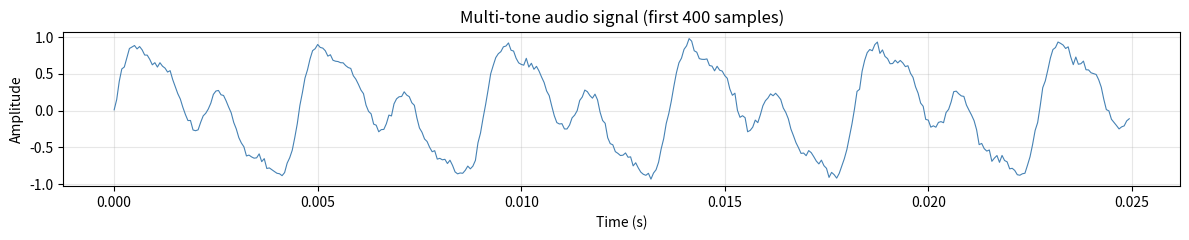

Here is the Python script that generated this plot: (Note: this script raises an exception after producing the figure.)
import numpy as np
import matplotlib
matplotlib.use('Agg')
import matplotlib.pyplot as plt
from scipy.signal import spectrogram as scipy_spectrogram
from scipy.fft import dct

try:
    import kizzasi
    KIZZASI_AVAILABLE = True
    print(f'kizzasi {kizzasi.__version__} loaded')
except ImportError:
    KIZZASI_AVAILABLE = False
    print('kizzasi not installed — numpy-stub mode active')

SAMPLE_RATE = 16000  # Hz
DURATION    = 1.0    # seconds
N_SAMPLES   = int(SAMPLE_RATE * DURATION)

rng = np.random.default_rng(42)

t = np.linspace(0, DURATION, N_SAMPLES, endpoint=False)

signal = (
    0.5  * np.sin(2 * np.pi * 220  * t) +
    0.35 * np.sin(2 * np.pi * 440  * t) +
    0.15 * np.sin(2 * np.pi * 880  * t) +
    0.03 * rng.standard_normal(N_SAMPLES)
).astype(np.float32)

# Normalise to [-1, 1]
signal /= np.abs(signal).max() + 1e-8

print(f'Signal: {N_SAMPLES} samples @ {SAMPLE_RATE} Hz')
print(f'Range : [{signal.min():.4f}, {signal.max():.4f}]')

fig, ax = plt.subplots(figsize=(12, 2.5))
ax.plot(t[:400], signal[:400], linewidth=0.8, color='steelblue')
ax.set_xlabel('Time (s)')
ax.set_ylabel('Amplitude')
ax.set_title('Multi-tone audio signal (first 400 samples)')
ax.grid(True, alpha=0.3)
plt.tight_layout()
plt.savefig('/tmp/kizzasi_audio_signal.png', dpi=120)
plt.show()

MU = 255.0  # 8-bit mu-law parameter

def mulaw_encode(x: np.ndarray, mu: float = MU) -> np.ndarray:
    """Compress float32 signal in [-1, 1] to uint8 mu-law tokens."""
    x = np.clip(x, -1.0, 1.0)
    encoded = np.sign(x) * np.log1p(mu * np.abs(x)) / np.log1p(mu)
    return ((encoded + 1.0) / 2.0 * mu + 0.5).astype(np.uint8)

def mulaw_decode(tokens: np.ndarray, mu: float = MU) -> np.ndarray:
    """Expand uint8 mu-law tokens back to float32 in [-1, 1]."""
    x = tokens.astype(np.float32) / mu * 2.0 - 1.0
    return np.sign(x) * (1.0 / mu) * ((1.0 + mu) ** np.abs(x) - 1.0)

# --- Use kizzasi.MuLawCodec (a real PyO3 binding) if the wheel is
# installed, else fall back to the numpy implementation above ---
if KIZZASI_AVAILABLE and hasattr(kizzasi, 'MuLawCodec'):
    codec = kizzasi.MuLawCodec(bits=8)
    tokens = codec.quantize_array(signal).astype(np.uint8)
    reconstructed = codec.dequantize_array(tokens.astype(np.int32))
else:
    tokens = mulaw_encode(signal)
    reconstructed = mulaw_decode(tokens)

snr_db = 10 * np.log10(
    np.mean(signal ** 2) / (np.mean((signal - reconstructed) ** 2) + 1e-12)
)
print(f'Tokens    : dtype={tokens.dtype}, range=[{tokens.min()}, {tokens.max()}]')
print(f'Codec SNR : {snr_db:.1f} dB')

fig, axes = plt.subplots(3, 1, figsize=(12, 7), sharex=False)

seg = slice(0, 300)
axes[0].plot(t[seg], signal[seg], color='steelblue', linewidth=1)
axes[0].set_title('Original float32')
axes[0].set_ylabel('Amplitude')
axes[0].grid(True, alpha=0.3)

axes[1].step(np.arange(300), tokens[seg], color='darkorange', linewidth=0.8, where='mid')
axes[1].set_title('μ-law uint8 tokens')
axes[1].set_ylabel('Token value')
axes[1].grid(True, alpha=0.3)

axes[2].plot(t[seg], reconstructed[seg], color='mediumseagreen', linewidth=1)
axes[2].plot(t[seg], signal[seg], color='steelblue', linewidth=0.6, alpha=0.4, linestyle='--')
axes[2].set_title(f'Reconstructed (SNR = {snr_db:.1f} dB)')
axes[2].set_ylabel('Amplitude')
axes[2].set_xlabel('Time (s) / Sample index')
axes[2].grid(True, alpha=0.3)

plt.tight_layout()
plt.savefig('/tmp/kizzasi_mulaw.png', dpi=120)
plt.show()

N_MFCC    = 13
N_MELS    = 40
FRAME_LEN = 512    # ~32 ms at 16 kHz
HOP_LEN   = 160    # ~10 ms at 16 kHz

def hz_to_mel(hz: float) -> float:
    return 2595.0 * np.log10(1.0 + hz / 700.0)

def mel_to_hz(mel: float) -> float:
    return 700.0 * (10.0 ** (mel / 2595.0) - 1.0)

def mel_filterbank(n_fft: int, n_mels: int, sr: int) -> np.ndarray:
    """Return (n_mels, n_fft//2+1) triangular mel filterbank."""
    mel_min = hz_to_mel(0.0)
    mel_max = hz_to_mel(sr / 2.0)
    mel_points = np.linspace(mel_min, mel_max, n_mels + 2)
    hz_points = np.array([mel_to_hz(m) for m in mel_points])
    bins = np.floor((n_fft + 1) * hz_points / sr).astype(int)
    filterbank = np.zeros((n_mels, n_fft // 2 + 1))
    for m in range(1, n_mels + 1):
        for k in range(bins[m - 1], bins[m]):
            filterbank[m - 1, k] = (k - bins[m - 1]) / (bins[m] - bins[m - 1] + 1e-8)
        for k in range(bins[m], bins[m + 1] + 1):
            filterbank[m - 1, k] = (bins[m + 1] - k) / (bins[m + 1] - bins[m] + 1e-8)
    return filterbank

def extract_mfcc(audio: np.ndarray, sr: int, n_fft: int,
                 hop: int, n_mels: int, n_mfcc: int) -> np.ndarray:
    """Return (n_mfcc, n_frames) MFCC matrix."""
    window = np.hanning(n_fft)
    frames = []
    for start in range(0, len(audio) - n_fft + 1, hop):
        frame = audio[start:start + n_fft] * window
        spectrum = np.abs(np.fft.rfft(frame)) ** 2
        frames.append(spectrum)
    power_spec = np.stack(frames, axis=1)           # (n_fft//2+1, n_frames)
    fb = mel_filterbank(n_fft, n_mels, sr)
    mel_energy = np.dot(fb, power_spec)             # (n_mels, n_frames)
    log_mel = np.log(mel_energy + 1e-8)
    mfccs = dct(log_mel, type=2, axis=0, norm='ortho')[:n_mfcc]
    return mfccs

mfccs = extract_mfcc(signal, SAMPLE_RATE, FRAME_LEN, HOP_LEN, N_MELS, N_MFCC)
print(f'MFCC matrix shape: {mfccs.shape}  (n_mfcc x n_frames)')

fig, ax = plt.subplots(figsize=(12, 4))
im = ax.imshow(
    mfccs, aspect='auto', origin='lower',
    extent=[0, DURATION, 0, N_MFCC],
    cmap='inferno'
)
plt.colorbar(im, ax=ax, label='MFCC coefficient')
ax.set_xlabel('Time (s)')
ax.set_ylabel('MFCC index')
ax.set_title(f'{N_MFCC}-coefficient MFCC — multi-tone audio signal')
plt.tight_layout()
plt.savefig('/tmp/kizzasi_mfcc.png', dpi=120)
plt.show()

STREAM_WARMUP = 500
STREAM_LEN    = 1000

if KIZZASI_AVAILABLE:
    stream_cfg = kizzasi.Config.audio(sample_rate=SAMPLE_RATE)
    stream_pred = kizzasi.Predictor(stream_cfg)

    predictions = []
    errors = []

    # Warm-up phase: feed signal without recording predictions
    for i in range(STREAM_WARMUP):
        x = np.array([signal[i]], dtype=np.float32)
        stream_pred.step(x)

    # Streaming phase
    for i in range(STREAM_WARMUP, STREAM_WARMUP + STREAM_LEN):
        x = np.array([signal[i]], dtype=np.float32)
        pred = stream_pred.step(x)      # returns numpy array shape (1,)
        true_next = signal[i + 1] if i + 1 < len(signal) else 0.0
        predictions.append(float(pred[0]))
        errors.append(abs(true_next - float(pred[0])))

    predictions = np.array(predictions)
    errors      = np.array(errors)
else:
    # Numpy stub: add small Gaussian noise to simulate prediction error
    seg = signal[STREAM_WARMUP : STREAM_WARMUP + STREAM_LEN]
    predictions = seg + rng.normal(0, 0.02, size=STREAM_LEN).astype(np.float32)
    errors      = np.abs(signal[STREAM_WARMUP + 1 : STREAM_WARMUP + STREAM_LEN + 1] - predictions)

print(f'Streaming MAE: {errors.mean():.5f}')

if KIZZASI_AVAILABLE:
    # Attach an amplitude guardrail: clip predictions to [-0.95, 0.95]
    amplitude_guard = kizzasi.ConstraintSpec(
        name='amplitude',
        min_val=-0.95,
        max_val= 0.95,
        hard_reject=False  # soft: clip rather than raise
    )
    stream_pred.set_guardrails([amplitude_guard])
    print(f'Guardrails active: {stream_pred.has_guardrails()}')

    # After attaching guardrails, subsequent step() calls enforce them
    x = np.array([0.99], dtype=np.float32)   # near-clipping input
    guarded_out = stream_pred.step(x)
    print(f'Guarded prediction for input=0.99: {guarded_out[0]:.4f} (expected <= 0.95)')

    stream_pred.clear_guardrails()
    print(f'Guardrails active after clear: {stream_pred.has_guardrails()}')
else:
    print('(stub) ConstraintSpec amplitude guardrail [-0.95, 0.95] demonstrated')
    print('(stub) set_guardrails() / clear_guardrails() / has_guardrails()')

# Visualise streaming prediction quality
steps = np.arange(STREAM_LEN)
true_seg = signal[STREAM_WARMUP : STREAM_WARMUP + STREAM_LEN]

fig, axes = plt.subplots(2, 1, figsize=(12, 6), sharex=True)

axes[0].plot(steps, true_seg,    label='Ground truth', color='steelblue', linewidth=1)
axes[0].plot(steps, predictions, label='Prediction',   color='coral',     linewidth=1, alpha=0.8)
axes[0].set_ylabel('Amplitude')
axes[0].set_title('Streaming Prediction — Multi-tone Audio')
axes[0].legend()
axes[0].grid(True, alpha=0.3)

axes[1].plot(steps, errors, color='mediumseagreen', linewidth=0.8)
axes[1].axhline(errors.mean(), color='firebrick', linewidth=1, linestyle='--',
                label=f'MAE = {errors.mean():.5f}')
axes[1].set_ylabel('|Error|')
axes[1].set_xlabel('Streaming step')
axes[1].set_title('Absolute Prediction Error')
axes[1].legend()
axes[1].grid(True, alpha=0.3)

plt.tight_layout()
plt.savefig('/tmp/kizzasi_streaming.png', dpi=120)
plt.show()
